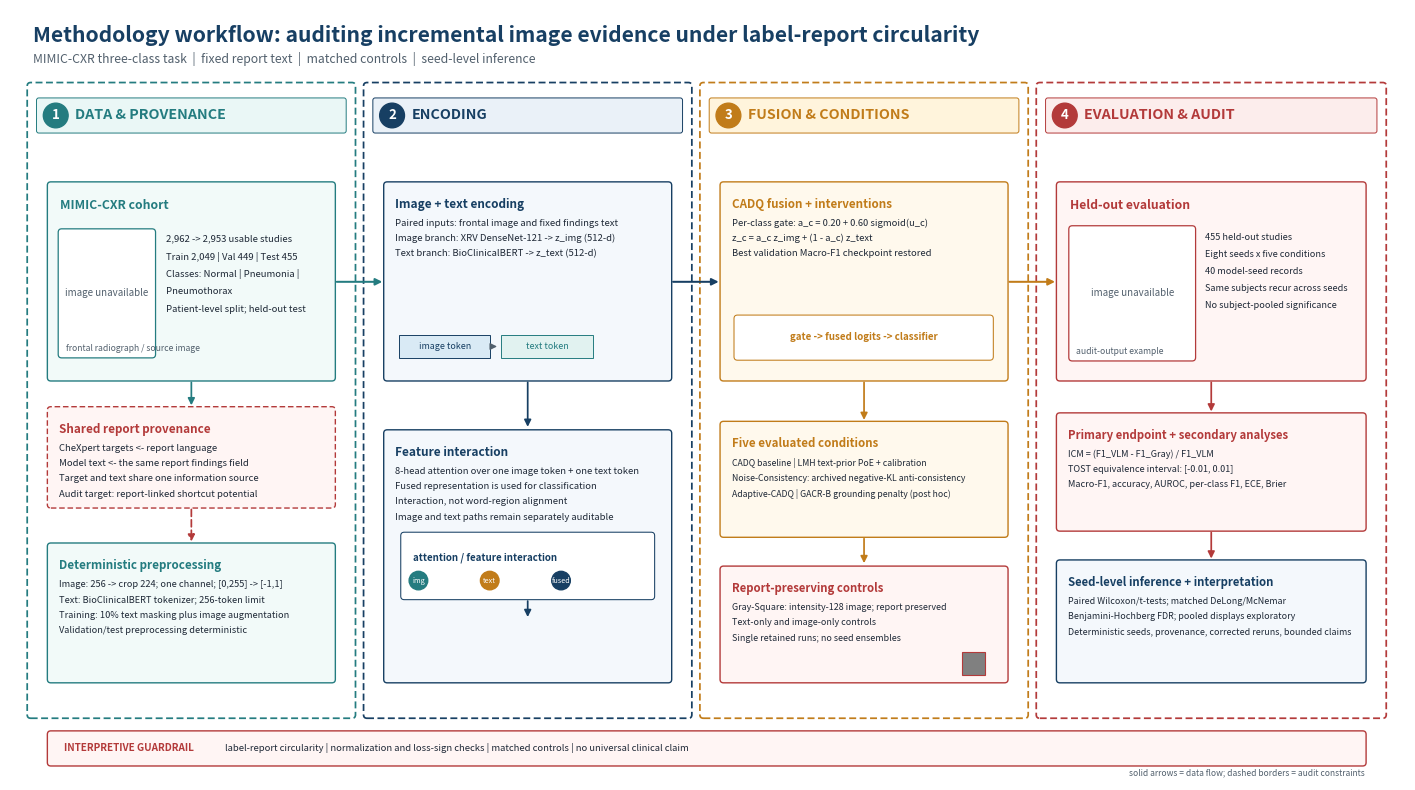

Source code (Python):
"""Create an image-assisted, publication-style methodology workflow.

The figure follows a clean four-stage medical-informatics workflow, while
embedding thumbnails from the project's actual figures. All labels and
connectors are typeset deterministically so the asset remains reproducible
and does not resemble an AI-generated infographic.
"""

from pathlib import Path

import matplotlib.pyplot as plt
from matplotlib.patches import FancyArrowPatch, FancyBboxPatch, Rectangle


ROOT = Path(r"E:\Defense\Discuss\My writing")
FIGURES = ROOT / "figures"
FIGURES.mkdir(parents=True, exist_ok=True)
GRADCAM = ROOT.parent / "New Added" / "untitled folder" / "gradcam_baseline.png"
CIRCULARITY = ROOT.parent / "New Added" / "untitled folder" / "circularity_evidence_bar.png"


NAVY = "#173F63"
TEAL = "#247C80"
AMBER = "#C17C1A"
RED = "#B33A3A"
INK = "#1F2937"
MUTED = "#52606D"
PALE_BLUE = "#F4F8FC"
PALE_TEAL = "#F2FAF9"
PALE_AMBER = "#FFF9ED"
PALE_RED = "#FFF5F4"


def rounded(ax, x, y, w, h, edge, fill="white", lw=1.1, dashed=False,
            radius=0.045, z=1):
    ax.add_patch(
        FancyBboxPatch(
            (x, y), w, h,
            boxstyle=f"round,pad=0.018,rounding_size={radius}",
            linewidth=lw,
            edgecolor=edge,
            facecolor=fill,
            linestyle=(0, (4, 2)) if dashed else "-",
            zorder=z,
        )
    )


def stage(ax, x, y, w, h, number, title, color):
    rounded(ax, x, y, w, h, color, fill="white", lw=1.25, dashed=True, z=1)
    rounded(ax, x + 0.12, y + h - 0.62, w - 0.24, 0.42, color,
            fill={TEAL: "#EAF7F6", NAVY: "#EAF1F8", AMBER: "#FFF4DC", RED: "#FCEDEC"}[color],
            lw=0.7, radius=0.03, z=2)
    ax.add_patch(plt.Circle((x + 0.35, y + h - 0.41), 0.16, color=color, zorder=3))
    ax.text(x + 0.35, y + h - 0.41, str(number), ha="center", va="center",
            color="white", fontsize=9.5, fontweight="bold", zorder=4)
    ax.text(x + 0.60, y + h - 0.41, title, ha="left", va="center",
            color=color, fontsize=10.3, fontweight="bold", zorder=4)


def box(ax, x, y, w, h, title, lines, edge, fill, body_size=7.0,
        title_size=8.5, dashed=False):
    rounded(ax, x, y, w, h, edge, fill=fill, lw=1.0, dashed=dashed, z=2)
    ax.text(x + 0.13, y + h - 0.19, title, ha="left", va="top",
            color=edge, fontsize=title_size, fontweight="bold", zorder=5)
    yy = y + h - 0.46
    for line in lines:
        ax.text(x + 0.13, yy, line, ha="left", va="top", color=INK,
                fontsize=body_size, zorder=5)
        yy -= 0.20


def arrow(ax, start, end, color=INK, lw=1.25, dashed=False, rad=0.0,
          mutation=10):
    ax.add_patch(
        FancyArrowPatch(
            start, end, arrowstyle="-|>", mutation_scale=mutation,
            linewidth=lw, color=color,
            linestyle=(0, (4, 2)) if dashed else "-",
            connectionstyle=f"arc3,rad={rad}", zorder=6,
        )
    )


def image_panel(ax, path, x, y, w, h, border, label, crop=None):
    rounded(ax, x, y, w, h, border, fill="white", lw=0.9, z=3)
    try:
        image = plt.imread(path)
        if crop is not None:
            h_img, w_img = image.shape[:2]
            x0, x1, y0, y1 = crop
            image = image[int(y0 * h_img):int(y1 * h_img),
                          int(x0 * w_img):int(x1 * w_img)]
        ax.imshow(image, extent=(x + 0.07, x + w - 0.07, y + 0.29, y + h - 0.08),
                  aspect="auto", interpolation="bilinear", zorder=4)
    except (FileNotFoundError, OSError):
        ax.text(x + w / 2, y + h / 2, "image unavailable", ha="center", va="center",
                color=MUTED, fontsize=7, zorder=4)
    ax.text(x + 0.08, y + 0.11, label, ha="left", va="center",
            color=MUTED, fontsize=6.2, zorder=5)


fig, ax = plt.subplots(figsize=(18, 10), dpi=300)
fig.patch.set_facecolor("white")
ax.set_xlim(0, 18)
ax.set_ylim(0, 10)
ax.axis("off")

ax.text(0.30, 9.67,
        "Methodology workflow: auditing incremental image evidence under label-report circularity",
        ha="left", va="center", fontsize=15.2, fontweight="bold", color=NAVY)
ax.text(0.30, 9.36,
        "MIMIC-CXR three-class task  |  fixed report text  |  matched controls  |  seed-level inference",
        ha="left", va="center", fontsize=8.8, color=MUTED)

# Four stage containers. The layout mirrors a conventional clinical-informatics
# workflow while keeping every data-flow arrow horizontal and unambiguous.
stage(ax, 0.24, 0.82, 4.20, 8.22, 1, "DATA & PROVENANCE", TEAL)
stage(ax, 4.58, 0.82, 4.20, 8.22, 2, "ENCODING", NAVY)
stage(ax, 8.92, 0.82, 4.20, 8.22, 3, "FUSION & CONDITIONS", AMBER)
stage(ax, 13.26, 0.82, 4.48, 8.22, 4, "EVALUATION & AUDIT", RED)

# Stage 1: real project image plus the provenance and preprocessing logic.
rounded(ax, 0.50, 5.20, 3.68, 2.55, TEAL, fill=PALE_TEAL, lw=1.0, z=2)
ax.text(0.64, 7.54, "MIMIC-CXR cohort", ha="left", va="top",
        color=TEAL, fontsize=8.8, fontweight="bold", zorder=5)
image_panel(ax, GRADCAM, 0.64, 5.50, 1.22, 1.64, TEAL,
            "frontal radiograph / source image", crop=(0.02, 0.32, 0.08, 0.51))
cohort_lines = [
    "2,962 -> 2,953 usable studies",
    "Train 2,049 | Val 449 | Test 455",
    "Classes: Normal | Pneumonia |",
    "Pneumothorax",
    "Patient-level split; held-out test",
]
yy = 7.09
for line in cohort_lines:
    ax.text(2.01, yy, line, ha="left", va="top", color=INK, fontsize=6.85, zorder=5)
    yy -= 0.23

box(ax, 0.50, 3.55, 3.68, 1.28, "Shared report provenance", [
    "CheXpert targets <- report language",
    "Model text <- the same report findings field",
    "Target and text share one information source",
    "Audit target: report-linked shortcut potential",
], RED, PALE_RED, body_size=6.85, title_size=8.4, dashed=True)
box(ax, 0.50, 1.28, 3.68, 1.78, "Deterministic preprocessing", [
    "Image: 256 -> crop 224; one channel; [0,255] -> [-1,1]",
    "Text: BioClinicalBERT tokenizer; 256-token limit",
    "Training: 10% text masking plus image augmentation",
    "Validation/test preprocessing deterministic",
], TEAL, PALE_TEAL, body_size=6.65, title_size=8.4)
arrow(ax, (2.34, 5.20), (2.34, 4.83), color=TEAL)
arrow(ax, (2.34, 3.55), (2.34, 3.06), color=RED, dashed=True)

# Stage 2: paired encoder streams and explicit one-token limitation.
box(ax, 4.84, 5.20, 3.68, 2.55, "Image + text encoding", [
    "Paired inputs: frontal image and fixed findings text",
    "Image branch: XRV DenseNet-121 -> z_img (512-d)",
    "Text branch: BioClinicalBERT -> z_text (512-d)",
], NAVY, PALE_BLUE, body_size=6.85, title_size=8.55)
# Small token lanes make the representation path visible without decorative icons.
ax.add_patch(Rectangle((5.02, 5.48), 1.18, 0.30, facecolor="#D9EAF5", edgecolor=NAVY, lw=0.7, zorder=4))
ax.add_patch(Rectangle((6.34, 5.48), 1.18, 0.30, facecolor="#E1F2F0", edgecolor=TEAL, lw=0.7, zorder=4))
ax.text(5.61, 5.63, "image token", ha="center", va="center", fontsize=6.4, color=NAVY, zorder=5)
ax.text(6.93, 5.63, "text token", ha="center", va="center", fontsize=6.4, color=TEAL, zorder=5)
arrow(ax, (6.20, 5.63), (6.32, 5.63), color=MUTED, lw=0.9)

box(ax, 4.84, 1.28, 3.68, 3.25, "Feature interaction", [
    "8-head attention over one image token + one text token",
    "Fused representation is used for classification",
    "Interaction, not word-region alignment",
    "Image and text paths remain separately auditable",
], NAVY, PALE_BLUE, body_size=6.8, title_size=8.55)
rounded(ax, 5.06, 2.36, 3.24, 0.84, NAVY, fill="white", lw=0.75, z=3)
ax.text(5.20, 2.95, "attention / feature interaction", ha="left", va="top",
        color=NAVY, fontsize=7.0, fontweight="bold", zorder=5)
for i, label in enumerate(["img", "text", "fused"]):
    xx = 5.27 + i * 0.92
    ax.add_patch(plt.Circle((xx, 2.59), 0.12, color=[TEAL, AMBER, NAVY][i], zorder=4))
    ax.text(xx, 2.59, label, ha="center", va="center", color="white", fontsize=5.2, zorder=5)
arrow(ax, (6.68, 5.20), (6.68, 4.55), color=NAVY)
arrow(ax, (6.68, 2.36), (6.68, 2.08), color=NAVY)

# Stage 3: gate equation, interventions, and matched controls.
box(ax, 9.18, 5.20, 3.68, 2.55, "CADQ fusion + interventions", [
    "Per-class gate: a_c = 0.20 + 0.60 sigmoid(u_c)",
    "z_c = a_c z_img + (1 - a_c) z_text",
    "Best validation Macro-F1 checkpoint restored",
], AMBER, PALE_AMBER, body_size=6.75, title_size=8.35)
rounded(ax, 9.36, 5.47, 3.31, 0.55, AMBER, fill="white", lw=0.75, z=3)
ax.text(11.02, 5.75, "gate -> fused logits -> classifier", ha="center", va="center",
        color=AMBER, fontsize=7.0, fontweight="bold", zorder=5)
box(ax, 9.18, 3.17, 3.68, 1.47, "Five evaluated conditions", [
    "CADQ baseline | LMH text-prior PoE + calibration",
    "Noise-Consistency: archived negative-KL anti-consistency",
    "Adaptive-CADQ | GACR-B grounding penalty (post hoc)",
], AMBER, PALE_AMBER, body_size=6.25, title_size=8.3)
box(ax, 9.18, 1.28, 3.68, 1.48, "Report-preserving controls", [
    "Gray-Square: intensity-128 image; report preserved",
    "Text-only and image-only controls",
    "Single retained runs; no seed ensembles",
], RED, PALE_RED, body_size=6.45, title_size=8.2)
# The gray-square is an explicit visual control, not a decorative icon.
ax.add_patch(Rectangle((12.28, 1.36), 0.30, 0.30, facecolor="#808080", edgecolor=RED, lw=0.8, zorder=4))
arrow(ax, (11.02, 5.20), (11.02, 4.64), color=AMBER)
arrow(ax, (11.02, 3.17), (11.02, 2.78), color=AMBER)

# Stage 4: actual audit-output thumbnail plus the statistical unit and endpoint.
rounded(ax, 13.52, 5.20, 3.96, 2.55, RED, fill=PALE_RED, lw=1.0, z=2)
ax.text(13.68, 7.54, "Held-out evaluation", ha="left", va="top",
        color=RED, fontsize=8.75, fontweight="bold", zorder=5)
image_panel(ax, CIRCULARITY, 13.68, 5.46, 1.60, 1.72, RED, "audit-output example")
eval_lines = [
    "455 held-out studies",
    "Eight seeds x five conditions",
    "40 model-seed records",
    "Same subjects recur across seeds",
    "No subject-pooled significance",
]
yy = 7.10
for line in eval_lines:
    ax.text(15.42, yy, line, ha="left", va="top", color=INK, fontsize=6.55, zorder=5)
    yy -= 0.22

box(ax, 13.52, 3.25, 3.96, 1.50, "Primary endpoint + secondary analyses", [
    "ICM = (F1_VLM - F1_Gray) / F1_VLM",
    "TOST equivalence interval: [-0.01, 0.01]",
    "Macro-F1, accuracy, AUROC, per-class F1, ECE, Brier",
], RED, PALE_RED, body_size=6.55, title_size=8.2)
box(ax, 13.52, 1.28, 3.96, 1.56, "Seed-level inference + interpretation", [
    "Paired Wilcoxon/t-tests; matched DeLong/McNemar",
    "Benjamini-Hochberg FDR; pooled displays exploratory",
    "Deterministic seeds, provenance, corrected reruns, bounded claims",
], NAVY, PALE_BLUE, body_size=6.45, title_size=8.2)
arrow(ax, (15.50, 5.20), (15.50, 4.75), color=RED)
arrow(ax, (15.50, 3.25), (15.50, 2.84), color=RED)

# Main horizontal data-flow connectors. They terminate on actual panel edges.
arrow(ax, (4.18, 6.47), (4.84, 6.47), color=TEAL, lw=1.45)
arrow(ax, (8.52, 6.47), (9.18, 6.47), color=NAVY, lw=1.45)
arrow(ax, (12.86, 6.47), (13.52, 6.47), color=AMBER, lw=1.45)

# A single, non-duplicative interpretive guardrail spans the workflow.
rounded(ax, 0.50, 0.20, 16.98, 0.42, RED, fill=PALE_RED, lw=1.0, z=2)
ax.text(0.70, 0.41, "INTERPRETIVE GUARDRAIL", color=RED, fontsize=7.2,
        fontweight="bold", va="center", ha="left", zorder=5)
ax.text(2.78, 0.41,
        "label-report circularity | normalization and loss-sign checks | matched controls | no universal clinical claim",
        color=INK, fontsize=6.75, va="center", ha="left", zorder=5)
ax.text(17.48, 0.04, "solid arrows = data flow; dashed borders = audit constraints",
        color=MUTED, fontsize=6.1, ha="right", va="bottom")

out_pdf = FIGURES / "methodology_audit_workflow_visual_v2.pdf"
out_png = FIGURES / "methodology_audit_workflow_visual_v2.png"
fig.savefig(out_pdf, bbox_inches="tight", pad_inches=0.08)
fig.savefig(out_png, dpi=600, bbox_inches="tight", pad_inches=0.08)
plt.close(fig)
print("Wrote", out_pdf)
print("Wrote", out_png)
